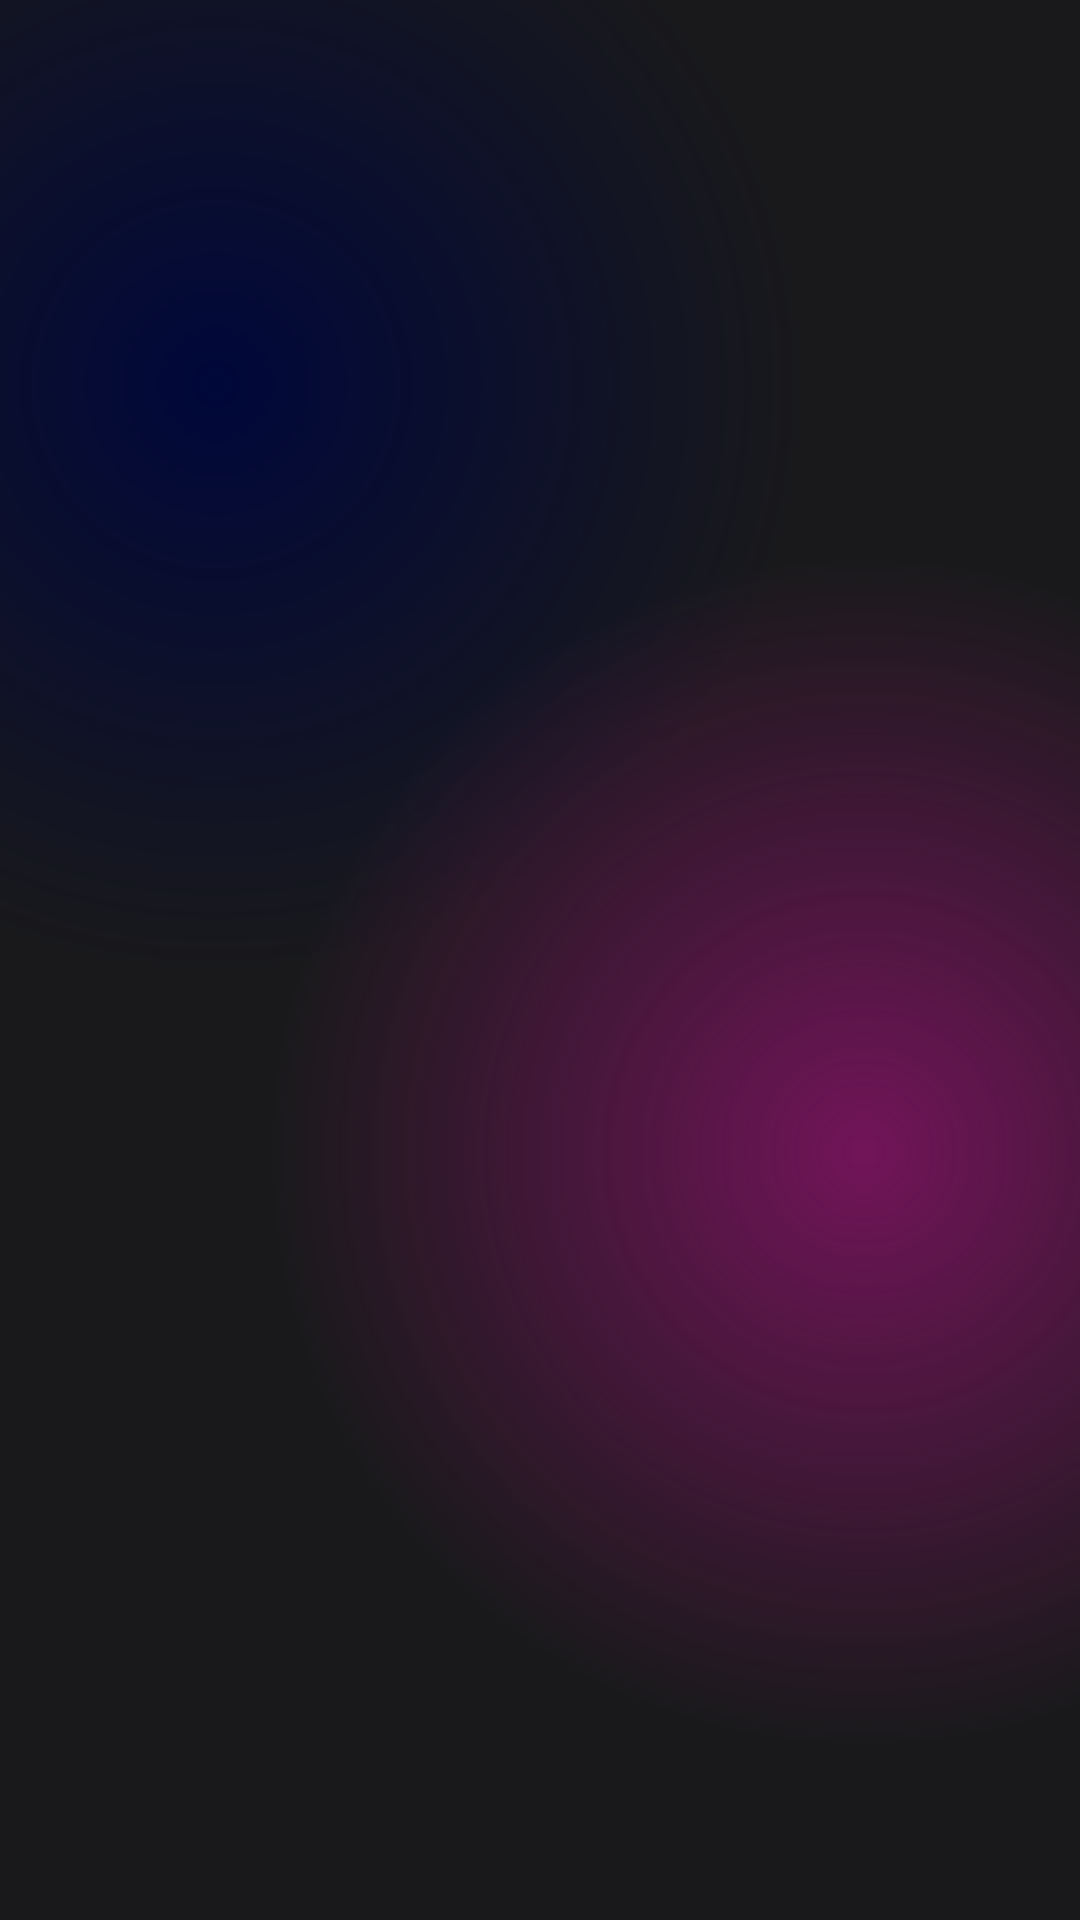

Write the Android layout XML for this screen, with the resource values it uses.
<!-- AndroidManifest.xml: application theme Theme.HAPPYBIRTHDAY -->
<!-- res/layout/activity_main.xml -->
<?xml version="1.0" encoding="utf-8"?>
<androidx.constraintlayout.widget.ConstraintLayout xmlns:android="http://schemas.android.com/apk/res/android"
    xmlns:app="http://schemas.android.com/apk/res-auto"
    xmlns:tools="http://schemas.android.com/tools"
    android:id="@+id/loading1"
    android:layout_width="match_parent"
    android:layout_height="match_parent"
    android:background="@color/black"
    tools:context=".Activity.MainActivity">

    <ScrollView
        android:layout_width="match_parent"
        android:layout_height="match_parent"
        android:background="@drawable/gradient_color_background"
        app:layout_constraintBottom_toBottomOf="parent"
        app:layout_constraintEnd_toEndOf="parent"
        app:layout_constraintStart_toStartOf="parent"
        app:layout_constraintTop_toTopOf="parent">

        <androidx.recyclerview.widget.RecyclerView
            android:id="@+id/view22"
            android:layout_width="match_parent"
            android:layout_height="wrap_content" />
    </ScrollView>

</androidx.constraintlayout.widget.ConstraintLayout>
<!-- resources referenced by this layout -->
<resources>
  <!-- drawable gradient_color_background (drawable) -->
  <?xml version="1.0" encoding="utf-8"?>
  <layer-list xmlns:android="http://schemas.android.com/apk/res/android">
  <item>
      <shape>
          <gradient android:startColor="#99000D61"
              android:centerColor="#19191b"
              android:endColor="#19191b"
              android:type="radial"
              android:gradientRadius="110%p"
              android:centerX="0.2"
              android:centerY="0.2"/>
  
      </shape>
  </item>
      <item>
          <shape>
              <gradient android:startColor="#711458"
                  android:centerColor="@android:color/transparent"
                  android:endColor="@android:color/transparent"
                  android:gradientRadius="110%p"
                  android:centerY="0.6"
                  android:centerX="0.8"
                  android:type="radial"/>
          </shape>
      </item>
  </layer-list>
  <style name="Theme.HAPPYBIRTHDAY" parent="Base.Theme.HAPPYBIRTHDAY" />
  <style name="Base.Theme.HAPPYBIRTHDAY" parent="Theme.MaterialComponents.NoActionBar">
          
          
      </style>
  <!-- not gathered from this repository: default colours our renderer supplied (Android Studio template values) -->
  <color name="black">#FF000000</color>
</resources>
